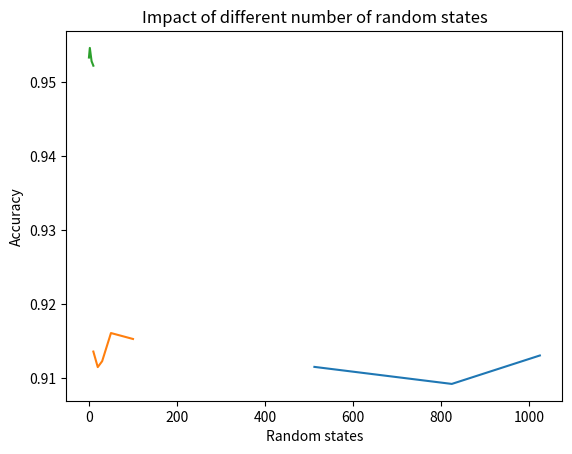

Write the Python code that produced this figure.

import matplotlib.pyplot as plt
#Batch sizes

Accuracy=[0.91153,0.90923, 0.91307]
batch_sizes=[512, 824, 1024]
plt.plot(batch_sizes, Accuracy)
plt.ylabel('Accuracy')
plt.xlabel('Batch size')
plt.title("Impact of different batch sizes")
plt.show()


#Trees
Accuracy=[0.9136, 0.9115, 0.9123, 0.9161, 0.9153]
trees=[10, 20, 30, 50, 100]


plt.plot(trees, Accuracy)
plt.ylabel('Accuracy')
plt.xlabel('No. of trees')
plt.title("Impact of different number of trees on testing dataset")
plt.show()
 
#Random states

Accuracy=[0.9533, 0.9546,0.9528,0.9522]
Random_states=[0,2,6,10]


plt.plot(Random_states, Accuracy)
plt.ylabel('Accuracy')
plt.xlabel('Random states')
plt.title("Impact of different number of random states")
plt.show()
